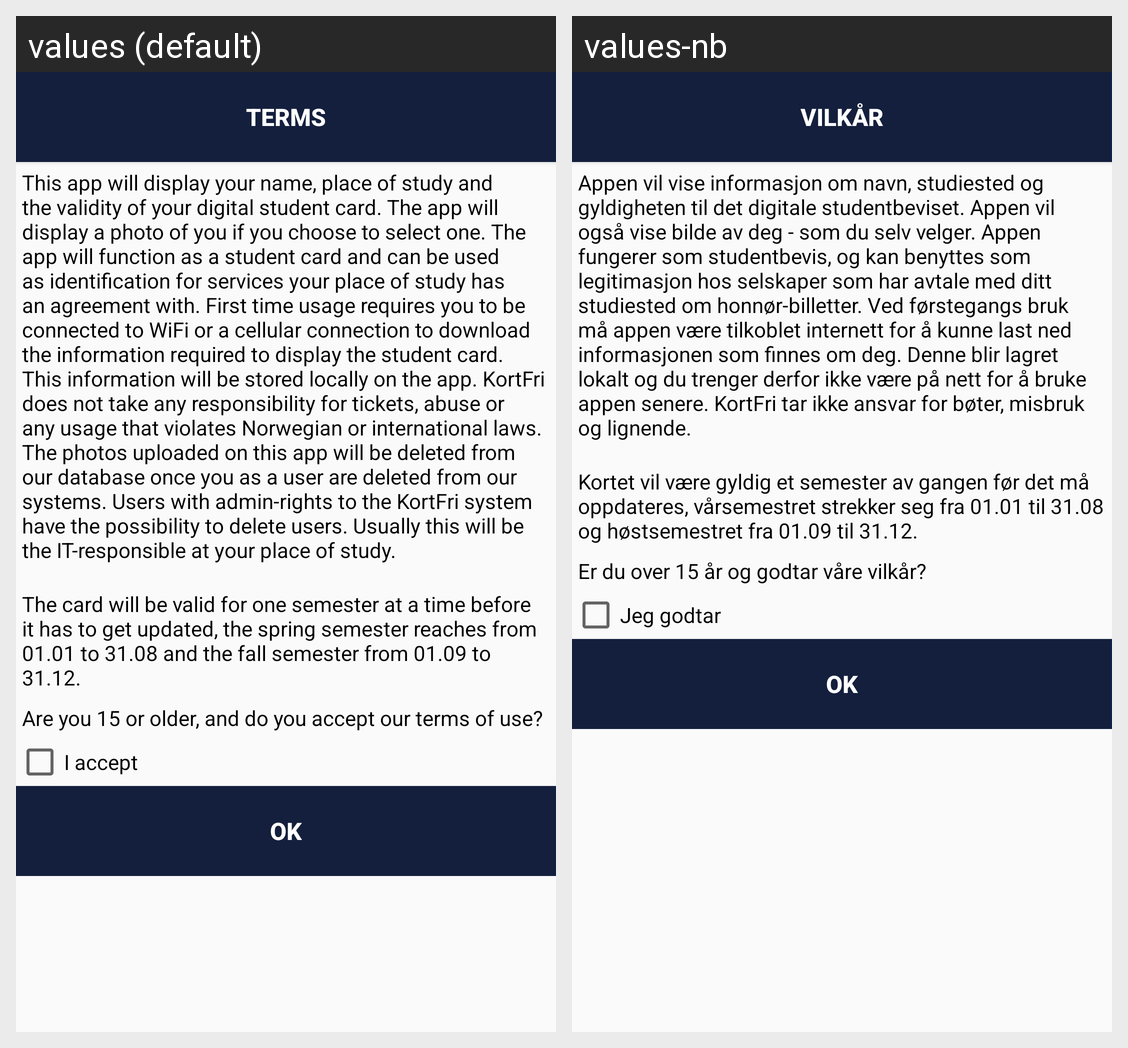

This grid shows one Android layout under two languages. Give, for every string resource on the screen, its name, the default text and each shown locale's text.
Android screen res/layout/terms_view.xml rendered under 2 locales, left to right: values (default), values-nb. Device: Nexus 5 (rendered at 1080×1920; each locale shown at half size, 540×960, under a caption strip naming it); theme AppTheme.NoActionBar.
Strings drawn on this screen, with the default value and each locale's value (text and hints the layout hard-codes, and strings that could not be matched under every locale, appear in the picture but are not listed):

Terms
  values: Terms
  values-nb: Vilkår

termsdescription1
  values: This app will display your name, place of study and the validity of your digital student card. The app will display a photo of you if you choose to select one. The app will function as a student card and can be used as identification for services your place of study has an agreement with. First time usage requires you to be connected to WiFi or a cellular connection to download the information …[clipped]
  values-nb: Appen vil vise informasjon om navn, studiested og gyldigheten til det digitale studentbeviset. Appen vil også vise bilde av deg - som du selv velger. Appen fungerer som studentbevis, og kan benyttes som legitimasjon hos selskaper som har avtale med ditt studiested om honnør-billetter. Ved førstegangs bruk må appen være tilkoblet internett for å kunne last ned informasjonen som finnes om deg. …[clipped]

termsdescription3
  values: The card will be valid for one semester at a time before it has to get updated, the spring semester reaches from 01.01 to 31.08 and the fall semester from 01.09 to 31.12.
  values-nb: Kortet vil være gyldig et semester av gangen før det må oppdateres, vårsemestret strekker seg fra 01.01 til 31.08 og høstsemestret fra 01.09 til 31.12.

termsdescription2
  values: Are you 15 or older, and do you accept our terms of use?
  values-nb: Er du over 15 år og godtar våre vilkår?

checkBox
  values: I accept
  values-nb: Jeg godtar
